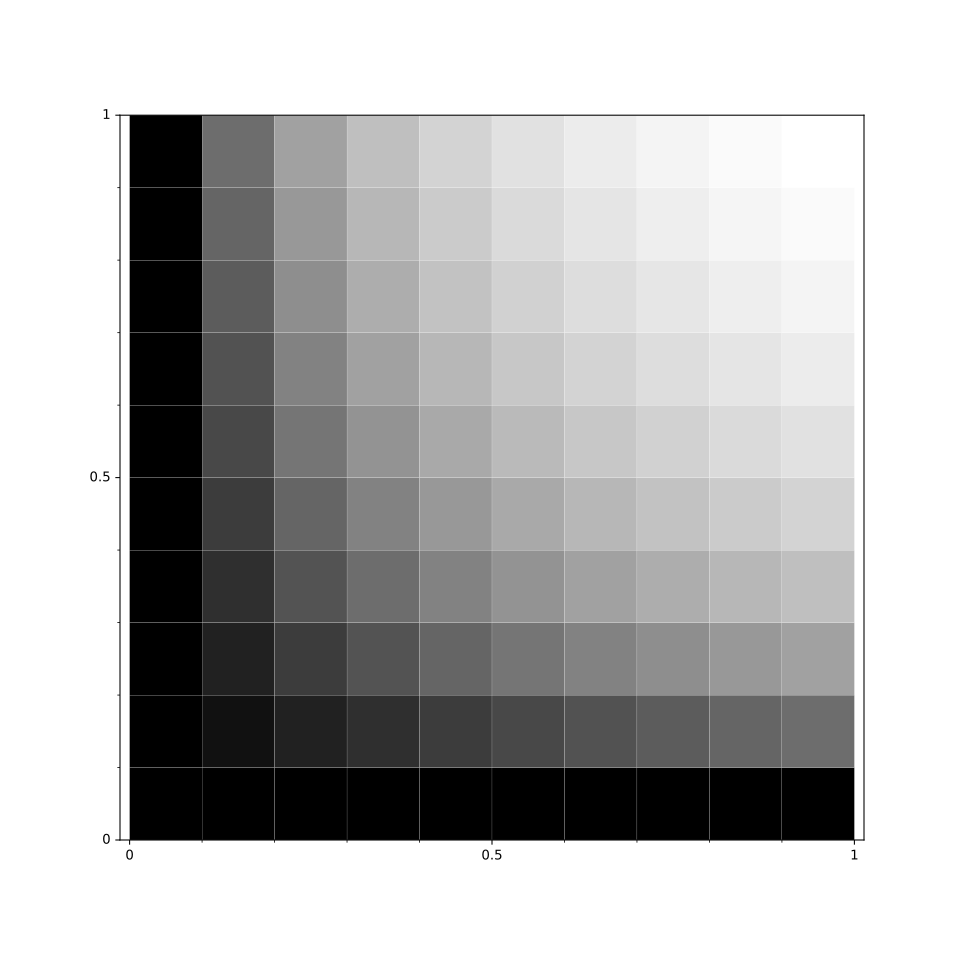

The table this chart was drawn from, first rows:
	0.0	0.11	0.22	0.33	0.44	0.56	0.67	0.78	0.89	1.0
0.0	8.690628179515303e-07	8.690628179515303e-07	8.690628179515303e-07	8.690628179515303e-07	8.690628179515303e-07	8.690628179515303e-07	8.690628179515303e-07	8.690628179515303e-07	8.690628179515303e-07	8.690628179515303e-07
0.11	8.690628179515303e-07	0.06973	0.1318	0.1874	0.2374	0.2827	0.3239	0.3617	0.3962	0.4281
0.22	8.690628179515303e-07	0.1318	0.2377	0.3244	0.3968	0.4581	0.5106	0.5563	0.5963	0.6313
0.33	8.690628179515303e-07	0.1874	0.3244	0.4285	0.5107	0.5769	0.6313	0.6772	0.7161	0.7499
0.44	8.690628179515303e-07	0.2374	0.3968	0.5107	0.5962	0.6627	0.7163	0.7601	0.7965	0.8275
0.56	8.690628179515303e-07	0.2827	0.4581	0.5769	0.6627	0.728	0.7792	0.82	0.854	0.8821
0.67	8.690628179515303e-07	0.3239	0.5106	0.6313	0.7163	0.7792	0.8274	0.866	0.8971	0.9231
0.78	8.690628179515303e-07	0.3617	0.5563	0.6772	0.7601	0.82	0.866	0.9019	0.9306	0.9543
0.89	8.690628179515303e-07	0.3962	0.5963	0.7161	0.7965	0.854	0.8971	0.9306	0.9575	0.9796
1.0	8.690628179515303e-07	0.4281	0.6313	0.7499	0.8275	0.8821	0.9231	0.9543	0.9796	1.0
